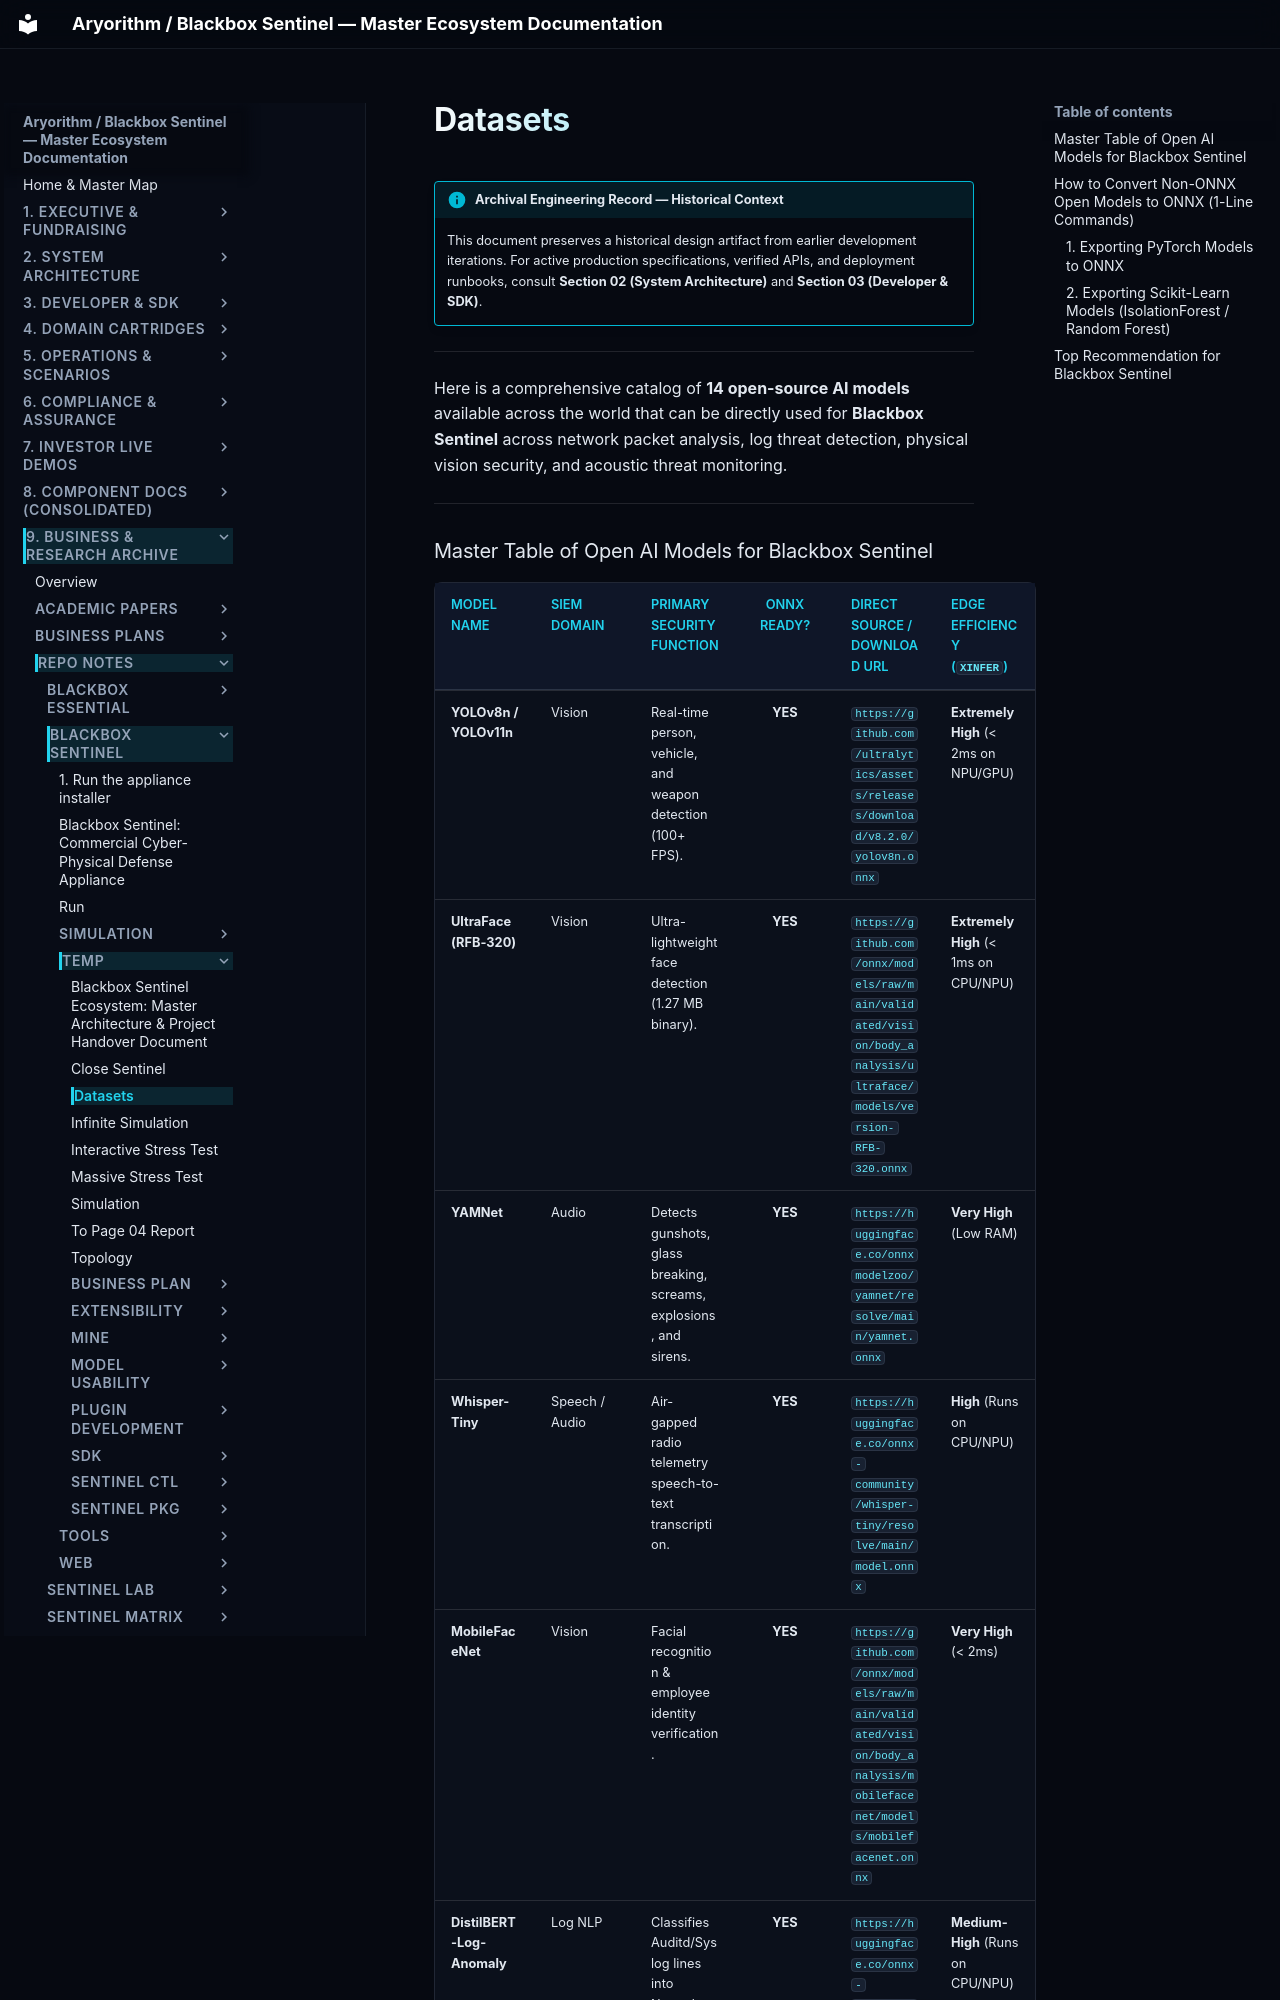

repository: kamisaberi/sentinel-docs · page: 09-archive-business-and-research/repo_notes/blackbox-sentinel/temp/datasets/index.html · generator: mkdocs

!!! info "Archival Engineering Record — Historical Context"
    This document preserves a historical design artifact from earlier development iterations. For active production specifications, verified APIs, and deployment runbooks, consult **Section 02 (System Architecture)** and **Section 03 (Developer & SDK)**.

---

Here is a comprehensive catalog of **14 open-source AI models** available across the world that can be directly used for **Blackbox Sentinel** across network packet analysis, log threat detection, physical vision security, and acoustic threat monitoring.

---
